Run: headless pygame with SDL's dummy video driver; simulated clock (each Clock.tick advances the game by its frame time, no real sleeping); random seed 0; keys injected as events and as key.get_pressed() state; no mouse input.
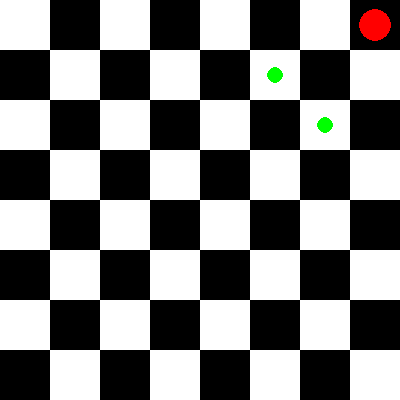
Frame 1 of 4 · flips 1–60 · no input
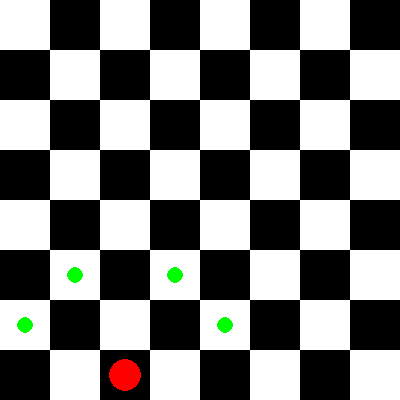
Frame 2 of 4 · flips 61–180 · tapped SPACE, RETURN · held RIGHT (→), D
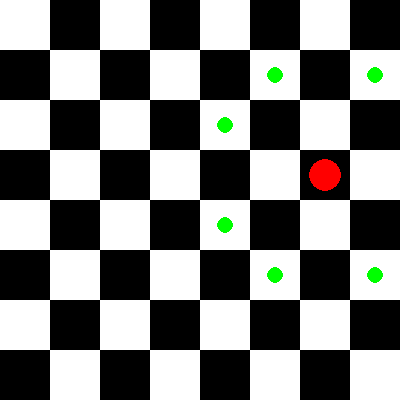
Frame 3 of 4 · flips 181–300 · held DOWN (↓), S
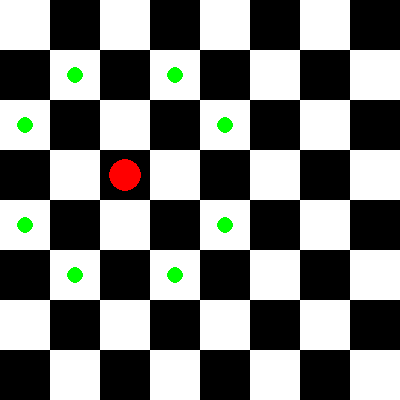
Frame 4 of 4 · flips 301–420 · held LEFT (←), A, UP (↑), W

The pygame program that drew these frames:

import pygame
import sys
import time

pygame.init()

ANCHO, ALTO = 400, 400
TAMANO_CASILLA = ANCHO // 8
PANTALLA = pygame.display.set_mode((ANCHO, ALTO))
pygame.display.set_caption("Movimiento del Caballo en Ajedrez")

BLANCO = (255, 255, 255)
NEGRO = (0, 0, 0)
VERDE = (0, 255, 0)
ROJO = (255, 0, 0)

# Posición inicial del caballo
caballo_pos = (7, 5)  # Se actualizará automáticamente

# Lista de posiciones (fila, columna) en orden
posiciones = [
    (5, 5),  # F6
    (4, 3),  # E4
    (6, 2),  # G3
    (7, 0),  # H1
    (5, 1),  # F2
    (3, 0),  # D1
    (1, 1),  # B2
    (0, 3),  # A4
    (2, 2),  # C3
    (1, 4),  # B5
    (0, 6),  # A7
    (2, 7),  # C8
    (3, 5),  # D6
    (5, 4),  # F5
    (4, 6),  # E7
    (6, 7),  # G8
    (7, 5),  # H6
    (6, 3),  # G4
    (7, 1),  # H2
    (5, 0),  # F1
    (4, 2),  # E3
    (2, 3),  # C4
    (3, 1),  # D2
    (1, 0),  # B1
    (0, 2),  # A3
    (2, 1),  # C2
    (0, 0),  # A1
    (1, 2),  # B3
    (3, 3),  # D4
    (2, 5),  # C6
    (0, 4),  # A5
    (1, 6),  # B7
    (3, 7),  # D8
    (5, 6),  # F7
    (7, 7),  # H8
    (6, 5),  # G6
    (4, 4),  # E5
    (5, 2),  # F3
    (7, 3),  # H4
    (6, 1),  # G2
    (4, 0),  # E1
    (3, 2),  # D3
    (2, 0),  # C1
    (0, 1),  # A2
    (1, 3),  # B4
    (0, 5),  # A6
    (1, 7),  # B8
    (3, 6),  # D7
    (2, 4),  # C5
    (4, 5),  # E6
    (5, 7),  # F8
    (7, 6),  # H7
    (6, 4),  # G5
    (7, 2),  # H3
    (6, 0),  # G1
    (4, 1),  # E2
    (5, 3),  # F4
    (3, 4),  # D5
    (1, 5),  # B6
    (0, 7),  # A8
    (2, 6),  # C7
    (4, 7),  # E8
    (6, 6)   # G7
]

def dibujar_tablero():
    for fila in range(8):
        for columna in range(8):
            color = BLANCO if (fila + columna) % 2 == 0 else NEGRO
            pygame.draw.rect(PANTALLA, color, (columna * TAMANO_CASILLA, fila * TAMANO_CASILLA, TAMANO_CASILLA, TAMANO_CASILLA))

def dibujar_caballo(fila, columna):
    x = columna * TAMANO_CASILLA + TAMANO_CASILLA // 2
    y = fila * TAMANO_CASILLA + TAMANO_CASILLA // 2
    pygame.draw.circle(PANTALLA, ROJO, (x, y), TAMANO_CASILLA // 3)

# Función para mostrar los movimientos válidos del caballo
def mostrar_movimientos(fila, columna):
    movimientos = [
        (fila + 2, columna + 1),
        (fila + 2, columna - 1),
        (fila - 2, columna + 1),
        (fila - 2, columna - 1),
        (fila + 1, columna + 2),
        (fila + 1, columna - 2),
        (fila - 1, columna + 2),
        (fila - 1, columna - 2),
    ]
    for m in movimientos:
        if 0 <= m[0] < 8 and 0 <= m[1] < 8:  # Verificar que esté dentro del tablero
            x = m[1] * TAMANO_CASILLA + TAMANO_CASILLA // 2
            y = m[0] * TAMANO_CASILLA + TAMANO_CASILLA // 2
            pygame.draw.circle(PANTALLA, VERDE, (x, y), TAMANO_CASILLA // 6)

# Bucle principal
indice_posicion = 0
while True:
    for evento in pygame.event.get():
        if evento.type == pygame.QUIT:
            pygame.quit()
            sys.exit()

    # Actualizar la posición del caballo
    caballo_pos = posiciones[indice_posicion]
    indice_posicion = (indice_posicion + 1) % len(posiciones)  # Ciclar las posiciones

    # Dibujar el tablero
    PANTALLA.fill(BLANCO)
    dibujar_tablero()
    
    # Mostrar movimientos válidos
    mostrar_movimientos(caballo_pos[0], caballo_pos[1])
    
    # Dibujar el caballo
    dibujar_caballo(caballo_pos[0], caballo_pos[1])
    
    pygame.display.flip()
    time.sleep(1)  # Esperar 1 segundo antes de la siguiente posición
